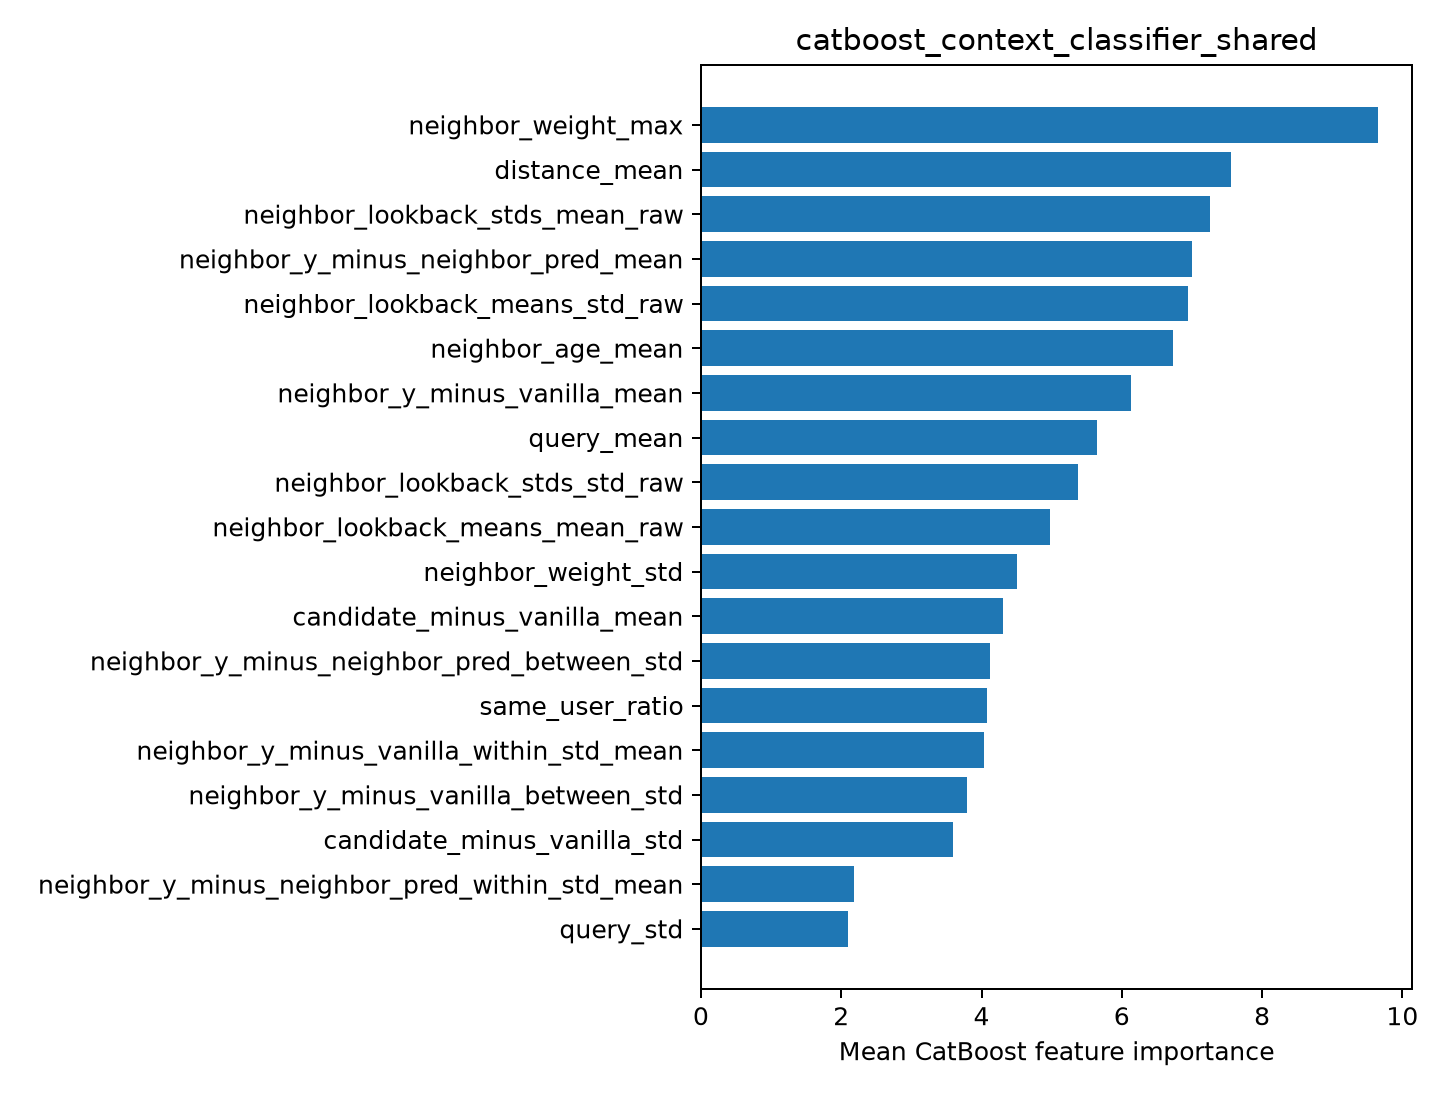

Data behind this chart, as committed beside it:
feature, importance
neighbor_weight_max, 9.656
distance_mean, 7.556
neighbor_lookback_stds_mean_raw, 7.256
neighbor_y_minus_neighbor_pred_mean, 6.997
neighbor_lookback_means_std_raw, 6.945
neighbor_age_mean, 6.727
neighbor_y_minus_vanilla_mean, 6.131
query_mean, 5.653
neighbor_lookback_stds_std_raw, 5.374
neighbor_lookback_means_mean_raw, 4.978
neighbor_weight_std, 4.501
candidate_minus_vanilla_mean, 4.312
neighbor_y_minus_neighbor_pred_between_s…, 4.118
same_user_ratio, 4.077
neighbor_y_minus_vanilla_within_std_mean, 4.032
neighbor_y_minus_vanilla_between_std, 3.8
candidate_minus_vanilla_std, 3.599
neighbor_y_minus_neighbor_pred_within_st…, 2.187
query_std, 2.099
